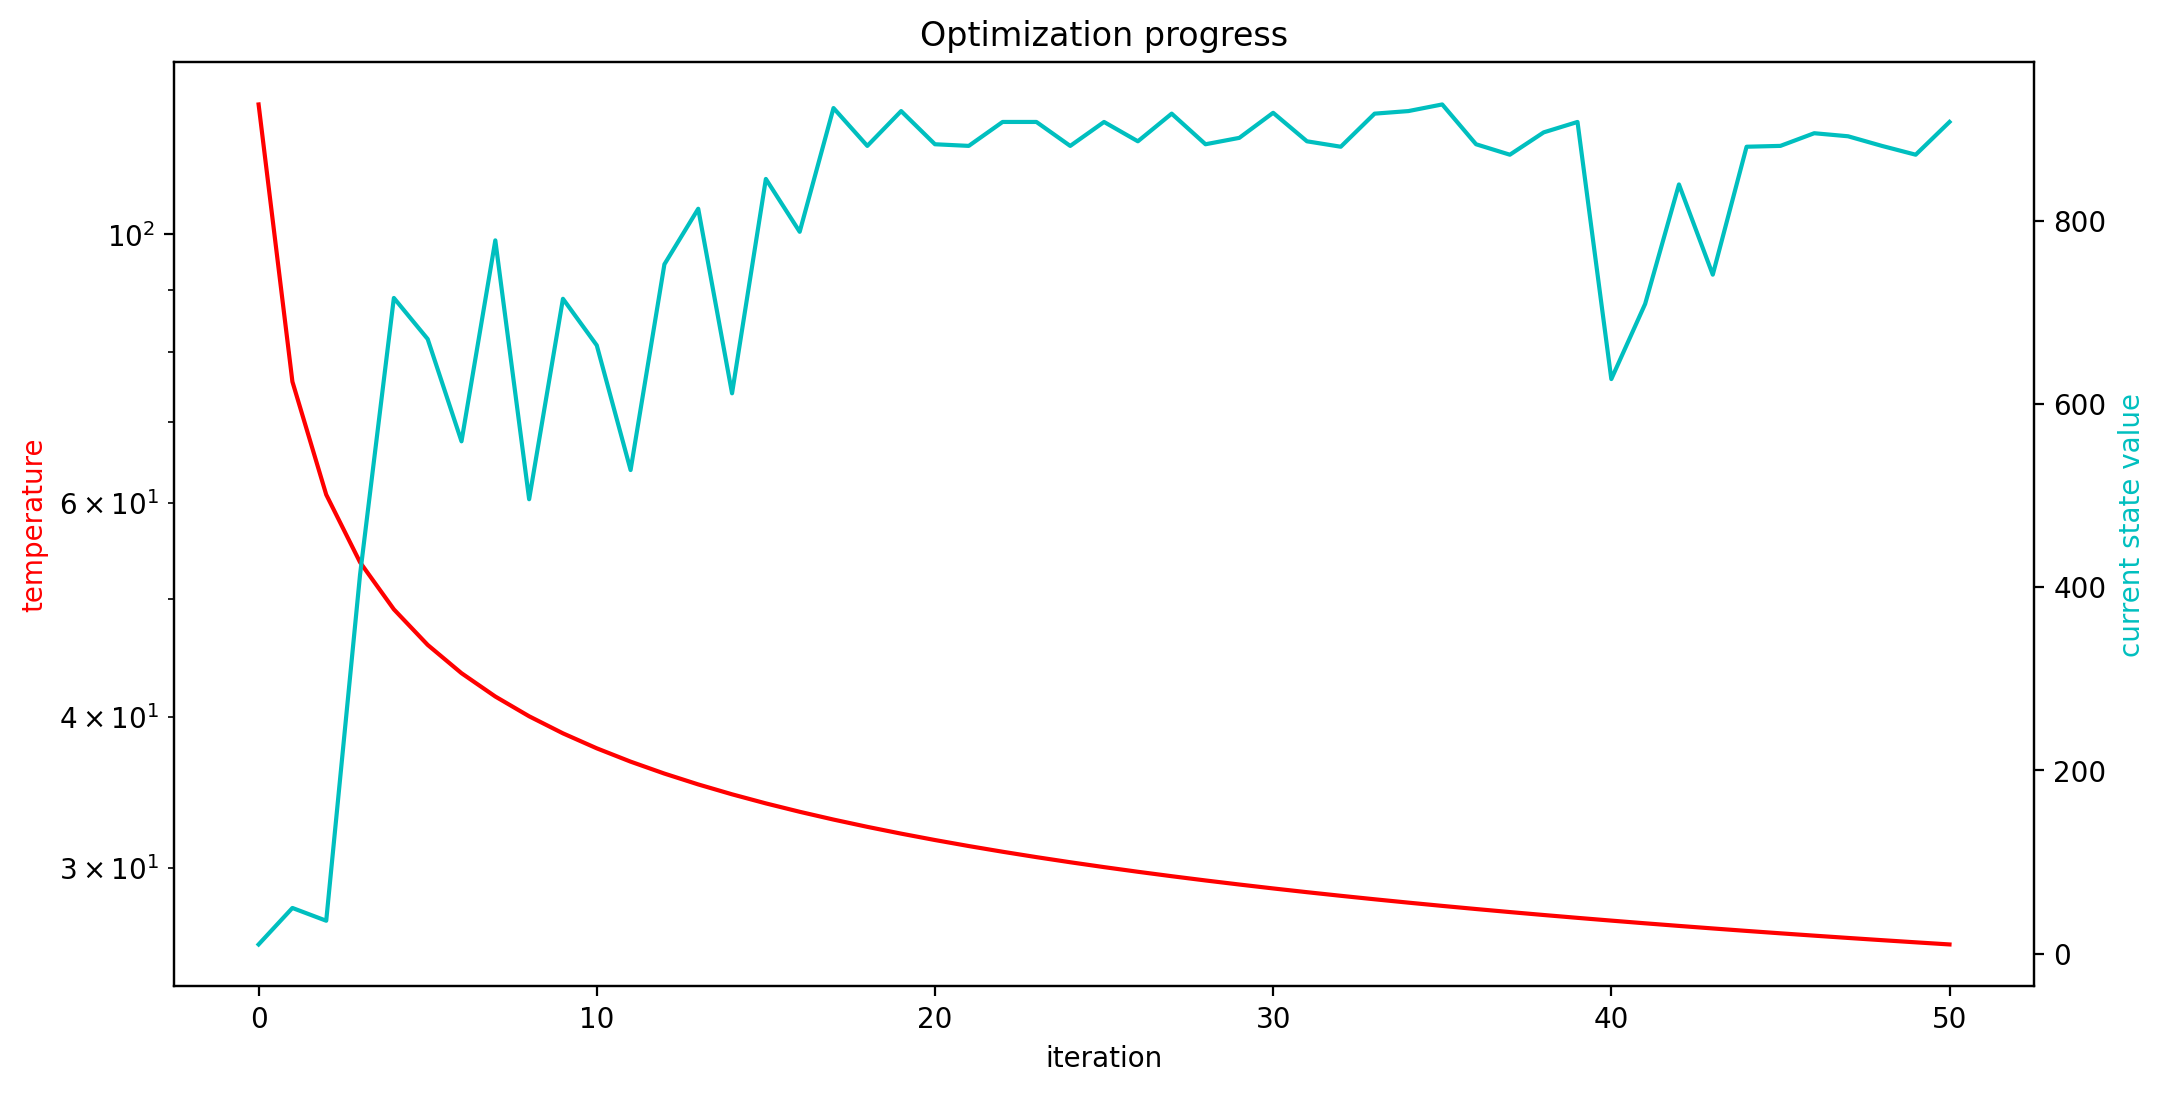

Data behind this chart, as committed beside it:
curr state value, temperature, mean threshold worse acceptance
10.01, 128, 0.9039
49.84, 75.6, 0.9245
35.89, 60.99, 0.8077
413.6, 53.64, 0.6727
715.8, 49.05, 0.5635
671, 45.85, 0.5211
559.3, 43.45, 0.5462
778.7, 41.57, 0.5448
496.1, 40.03, 0.529
714.9, 38.76, 0.5518
664.1, 37.67, 0.4224
528, 36.73, 0.4568
752.6, 35.91, 0.5661
813.2, 35.17, 0.6119
611.7, 34.52, 0.506
845.8, 33.93, 0.5271
788.1, 33.39, 0.5103
923.2, 32.9, 0.6807
881.9, 32.45, 0.6712
919.9, 32.03, 0.5964
883.7, 31.65, 0.612
881.9, 31.29, 0.6848
908, 30.95, 0.7076
908, 30.64, 0.6115
881.8, 30.34, 0.4145
908, 30.06, 0.6082
886.9, 29.8, 0.5947
917.1, 29.55, 0.666
883.7, 29.31, 0.6257
890.6, 29.08, 0.6431
918, 28.87, 0.5765
886.9, 28.66, 0.6551
880.9, 28.47, 0.6219
917.1, 28.28, 0.563
919.9, 28.1, 0.6405
927.1, 27.93, 0.6385
883.7, 27.76, 0.7015
872.2, 27.6, 0.6484
896.6, 27.45, 0.6216
908, 27.3, 0.6604
627.3, 27.16, 0.3223
709.3, 27.02, 0.5447
839.8, 26.88, 0.5824
741.3, 26.75, 0.6409
880.9, 26.63, 0.6154
881.9, 26.51, 0.6642
895.7, 26.39, 0.5869
892.4, 26.28, 0.6294
881.9, 26.17, 0.6117
872.2, 26.06, 0.5984
908, 25.95, 0.639
